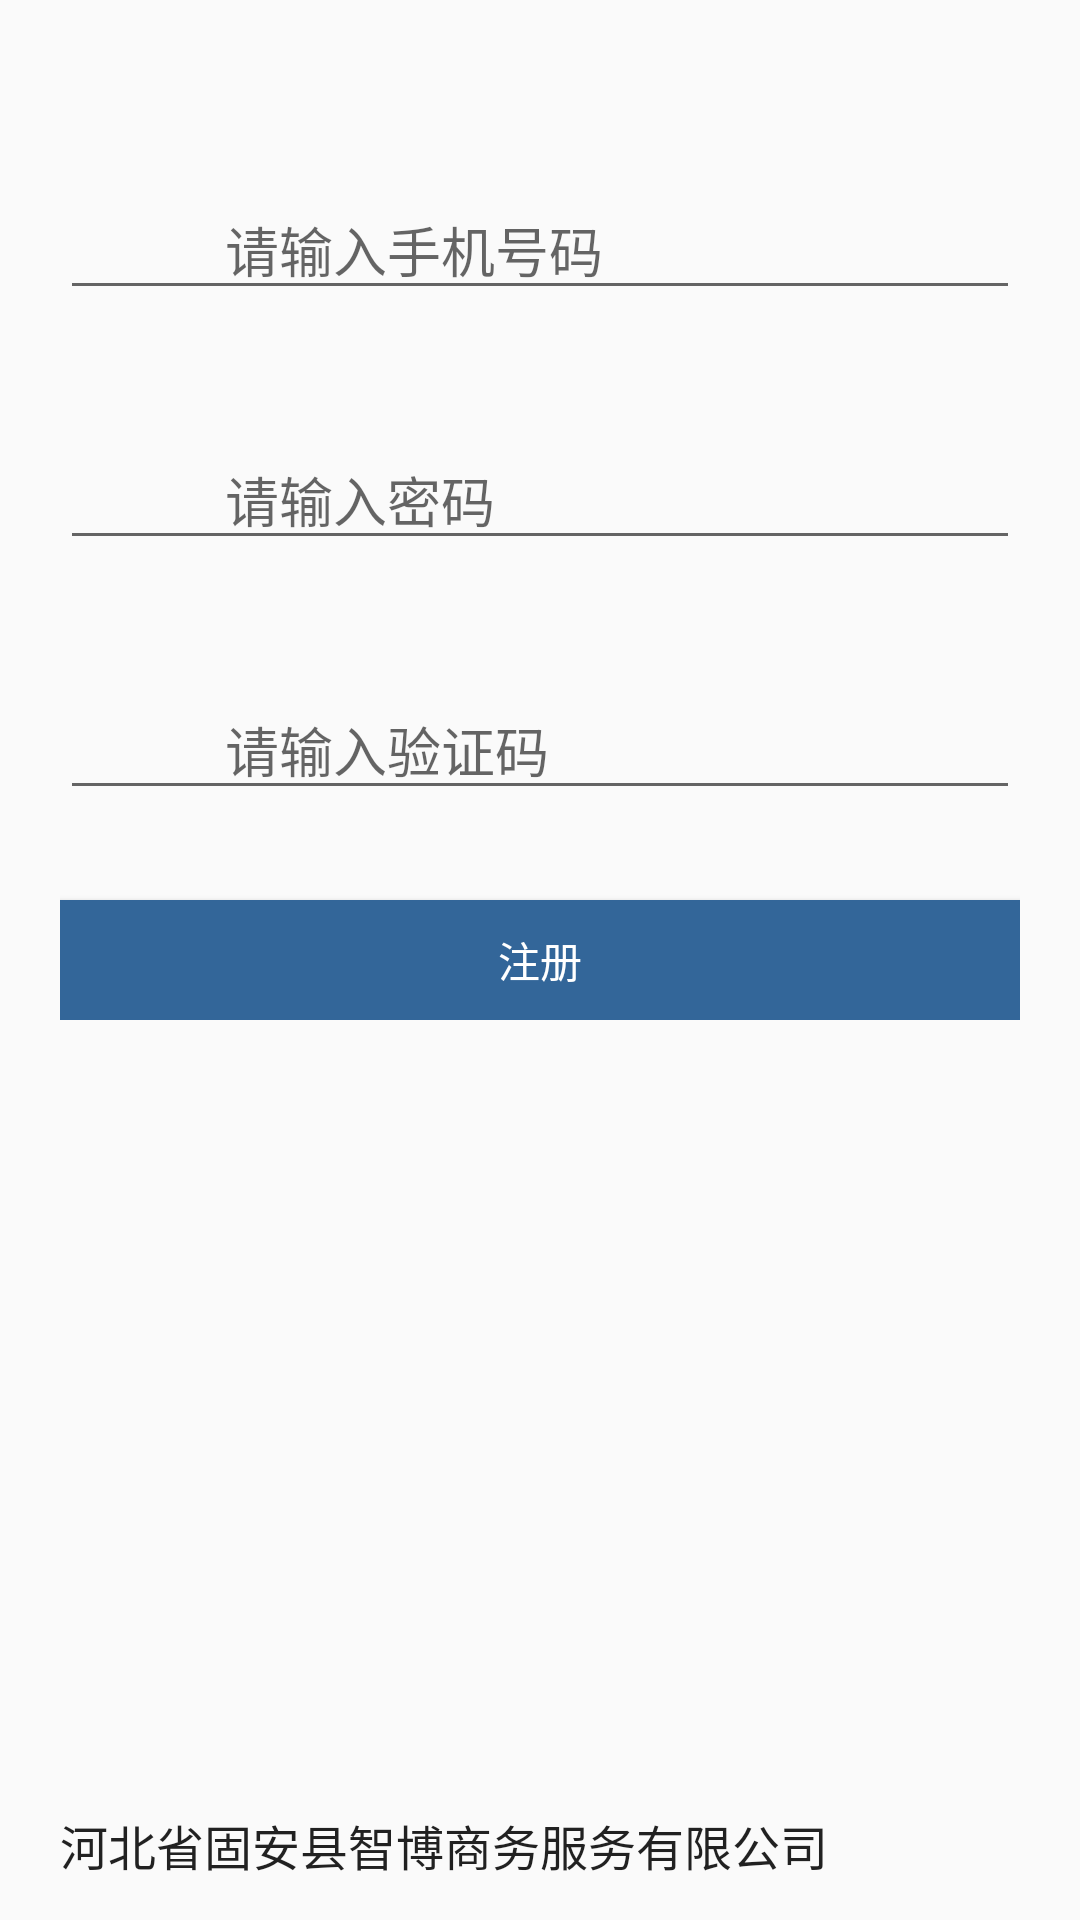

Android layout source for this screen:
<!-- AndroidManifest.xml: application theme Base.AppTheme -->
<!-- res/layout/activity_register.xml -->
<RelativeLayout xmlns:android="http://schemas.android.com/apk/res/android"
    xmlns:custom="http://schemas.android.com/apk/res-auto"
    android:layout_width="fill_parent"
    android:layout_height="fill_parent"
    android:fitsSystemWindows="true" >

    <RelativeLayout
        android:id="@+id/login_layout"
        android:layout_width="fill_parent"
        android:layout_height="wrap_content"
        android:layout_marginLeft="20dp"
        android:layout_marginRight="20dp"
        android:gravity="center" >
        <FrameLayout
            android:id="@+id/userPhone_layout"
            android:layout_width="fill_parent"
            android:layout_height="wrap_content"
            android:layout_marginTop="55dp"
            android:gravity="center" >
            <EditText
                android:id="@+id/userPhone"
                android:hint="请输入手机号码"
                android:inputType="phone"
                android:layout_width="fill_parent"
                android:layout_height="wrap_content"
                android:layout_marginTop="5dp"
                android:paddingRight="60dp"
                android:maxLength="20"
                android:paddingLeft="55dp" >
            </EditText>
        </FrameLayout>
        <FrameLayout
            android:id="@+id/usercode_layout"
            android:layout_width="fill_parent"
            android:layout_height="wrap_content"
            android:layout_below="@id/userPhone_layout"
            android:layout_marginTop="40dp"
            android:gravity="center" >
            <EditText
                android:id="@+id/password"
                android:layout_width="fill_parent"
                android:layout_height="wrap_content"
                android:hint="请输入密码"
                android:inputType="textPassword"
                android:paddingRight="60dp"
                android:maxLength="20"
                android:paddingLeft="55dp" >
        </EditText>

    </FrameLayout>
        <FrameLayout
            android:id="@+id/yzm_layout"
            android:layout_width="fill_parent"
            android:layout_height="wrap_content"
            android:layout_below="@id/usercode_layout"
            android:layout_marginTop="40dp"
            android:gravity="center" >
            <EditText
                android:id="@+id/etyzm"
                android:layout_width="fill_parent"
                android:layout_height="wrap_content"
                android:hint="请输入验证码"
                android:paddingRight="60dp"
                android:maxLength="20"
                android:paddingLeft="55dp" >
            </EditText>

        </FrameLayout>
    <Button
        android:id="@+id/register"
        android:layout_width="fill_parent"
        android:layout_height="40dp"
        android:layout_below="@id/yzm_layout"
        android:layout_marginTop="30dp"
        android:background="#ff336699"
        android:textColor="@android:color/white"
        android:gravity="center"
        android:text="注册" />

</RelativeLayout>
        <RelativeLayout
        android:id="@+id/remember_layout000"
        android:layout_width="wrap_content"
        android:layout_height="wrap_content"
        android:layout_alignParentBottom="true"
        android:layout_marginBottom="1dp"
        android:layout_marginLeft="20dp"
        android:layout_marginRight="20dp" >
        <Button
            android:layout_width="wrap_content"
            android:layout_height="wrap_content"
            android:background="#00000000"
            android:gravity="center"
            android:singleLine="true"
            android:text="河北省固安县智博商务服务有限公司"
            android:textSize="16sp"
            android:visibility="visible" />
        </RelativeLayout>
    </RelativeLayout>
<!-- resources referenced by this layout -->
<resources>
  <style name="Base.AppTheme" parent="Theme.AppCompat.Light.DarkActionBar" type="text/css">
          <item name="colorPrimary">#673AB7</item>
          <item name="colorPrimaryDark">#512DA8</item>
          <item name="colorAccent">#FF4081</item>
      </style>
</resources>
